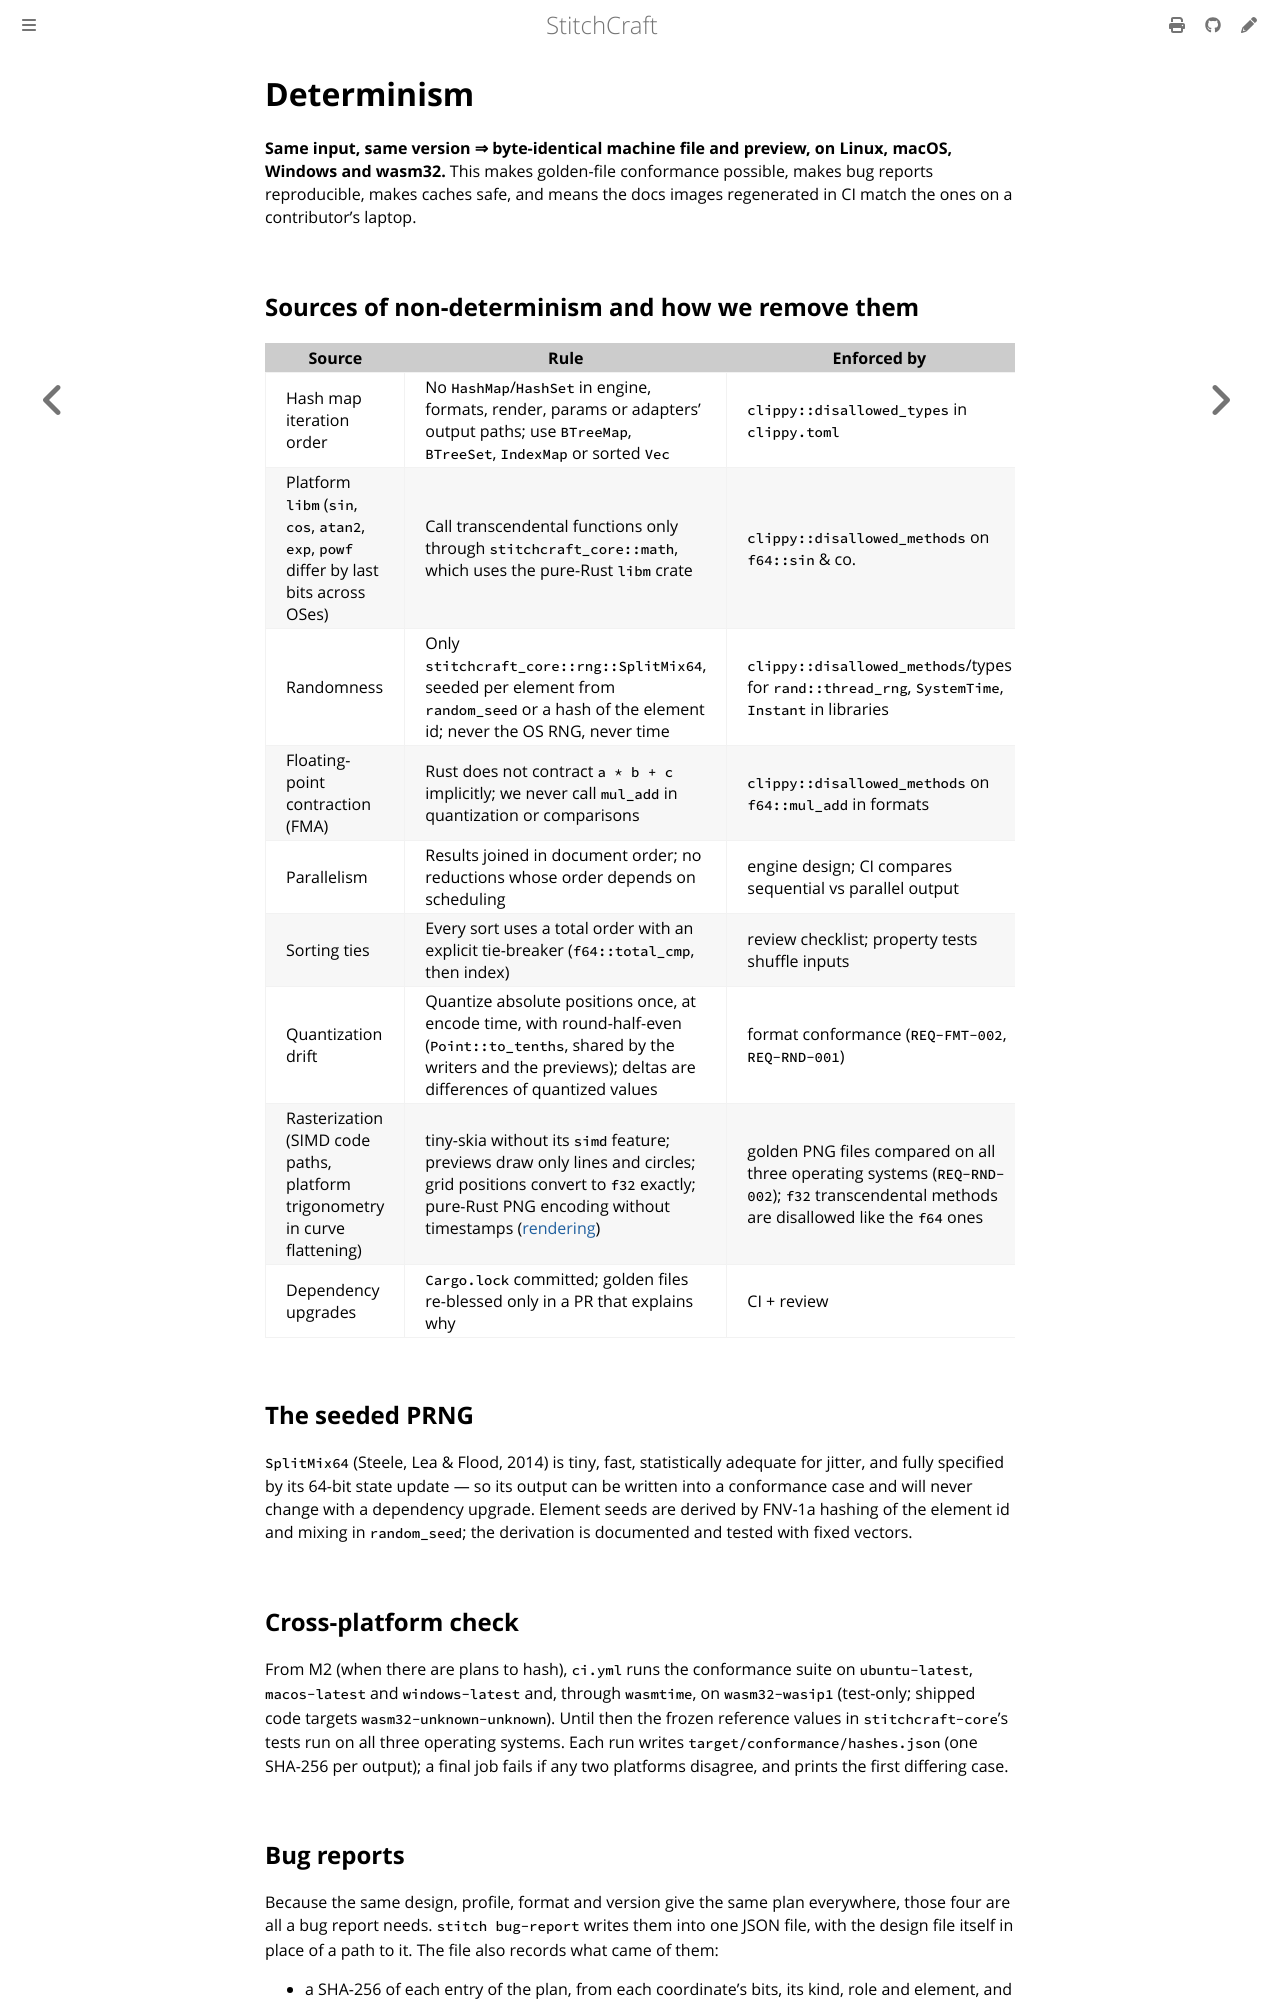

repository: KaboomFox/inkcraft · page: dev/design/determinism.html · generator: mdbook

# Determinism

<!-- implements: crates/stitchcraft-core/src/math.rs, crates/stitchcraft-core/src/rng.rs, apps/stitchcraft-cli/src/commands/bug_report.rs -->

**Same input, same version ⇒ byte-identical machine file and preview, on Linux, macOS, Windows and
wasm32.** This makes golden-file conformance possible, makes bug reports reproducible, makes caches
safe, and means the docs images regenerated in CI match the ones on a contributor's laptop.

## Sources of non-determinism and how we remove them

| Source | Rule | Enforced by |
|---|---|---|
| Hash map iteration order | No `HashMap`/`HashSet` in engine, formats, render, params or adapters' output paths; use `BTreeMap`, `BTreeSet`, `IndexMap` or sorted `Vec` | `clippy::disallowed_types` in `clippy.toml` |
| Platform `libm` (`sin`, `cos`, `atan2`, `exp`, `powf` differ by last bits across OSes) | Call transcendental functions only through `stitchcraft_core::math`, which uses the pure-Rust `libm` crate | `clippy::disallowed_methods` on `f64::sin` & co. |
| Randomness | Only `stitchcraft_core::rng::SplitMix64`, seeded per element from `random_seed` or a hash of the element id; never the OS RNG, never time | `clippy::disallowed_methods`/types for `rand::thread_rng`, `SystemTime`, `Instant` in libraries |
| Floating-point contraction (FMA) | Rust does not contract `a * b + c` implicitly; we never call `mul_add` in quantization or comparisons | `clippy::disallowed_methods` on `f64::mul_add` in formats |
| Parallelism | Results joined in document order; no reductions whose order depends on scheduling | engine design; CI compares sequential vs parallel output |
| Sorting ties | Every sort uses a total order with an explicit tie-breaker (`f64::total_cmp`, then index) | review checklist; property tests shuffle inputs |
| Quantization drift | Quantize absolute positions once, at encode time, with round-half-even (`Point::to_tenths`, shared by the writers and the previews); deltas are differences of quantized values | format conformance (`REQ-FMT-002`, `REQ-RND-001`) |
| Rasterization (SIMD code paths, platform trigonometry in curve flattening) | tiny-skia without its `simd` feature; previews draw only lines and circles; grid positions convert to `f32` exactly; pure-Rust PNG encoding without timestamps ([rendering](rendering.md)) | golden PNG files compared on all three operating systems (`REQ-RND-002`); `f32` transcendental methods are disallowed like the `f64` ones |
| Dependency upgrades | `Cargo.lock` committed; golden files re-blessed only in a PR that explains why | CI + review |

## The seeded PRNG

`SplitMix64` (Steele, Lea & Flood, 2014) is tiny, fast, statistically adequate for jitter, and fully
specified by its 64-bit state update — so its output can be written into a conformance case and will
never change with a dependency upgrade. Element seeds are derived by FNV-1a hashing of the element id
and mixing in `random_seed`; the derivation is documented and tested with fixed vectors.

## Cross-platform check

From M2 (when there are plans to hash), `ci.yml` runs the conformance suite on `ubuntu-latest`,
`macos-latest` and `windows-latest` and, through `wasmtime`, on `wasm32-wasip1` (test-only; shipped code
targets `wasm32-unknown-unknown`). Until then the frozen reference values in `stitchcraft-core`'s tests run
on all three operating systems. Each run writes
`target/conformance/hashes.json` (one SHA-256 per output); a final job fails if any two platforms
disagree, and prints the first differing case.
